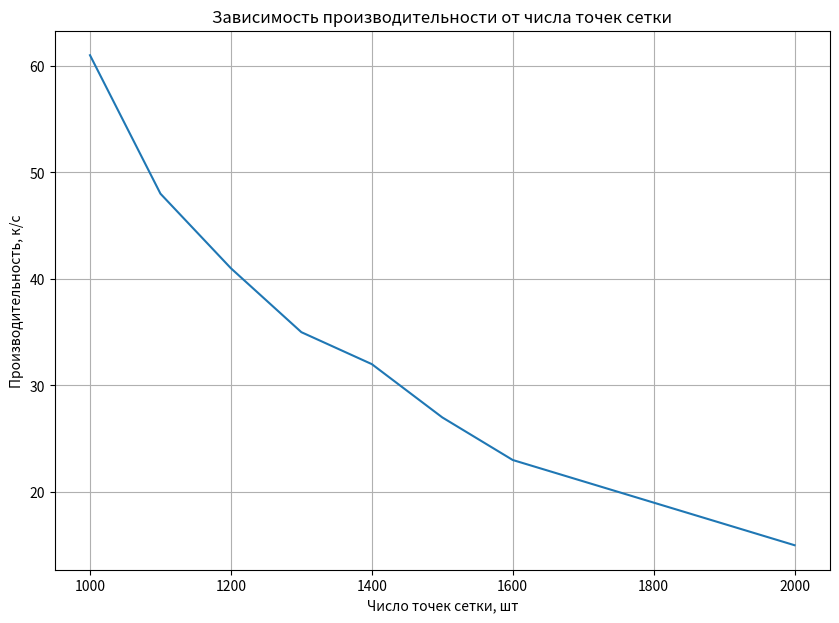

Generate this figure with matplotlib:
import matplotlib.pyplot as plt

def getGraphTest():
    """
        Графический вывод результатов
        замеров производительности.
    """

    fig = plt.figure(figsize=(10, 7))
    plot = fig.add_subplot()

    points = [count for count in range(1000, 2100, 100)]
    results = [61, 48, 41, 35, 32, 27, 23, 21, 19, 17, 15]

    plot.plot(points, results)
    plt.grid()
    plt.title("Зависимость производительности от числа точек сетки")
    plt.ylabel("Производительность, к/c")
    plt.xlabel("Число точек сетки, шт")

    plt.show()

if __name__ == "__main__":
    getGraphTest()
